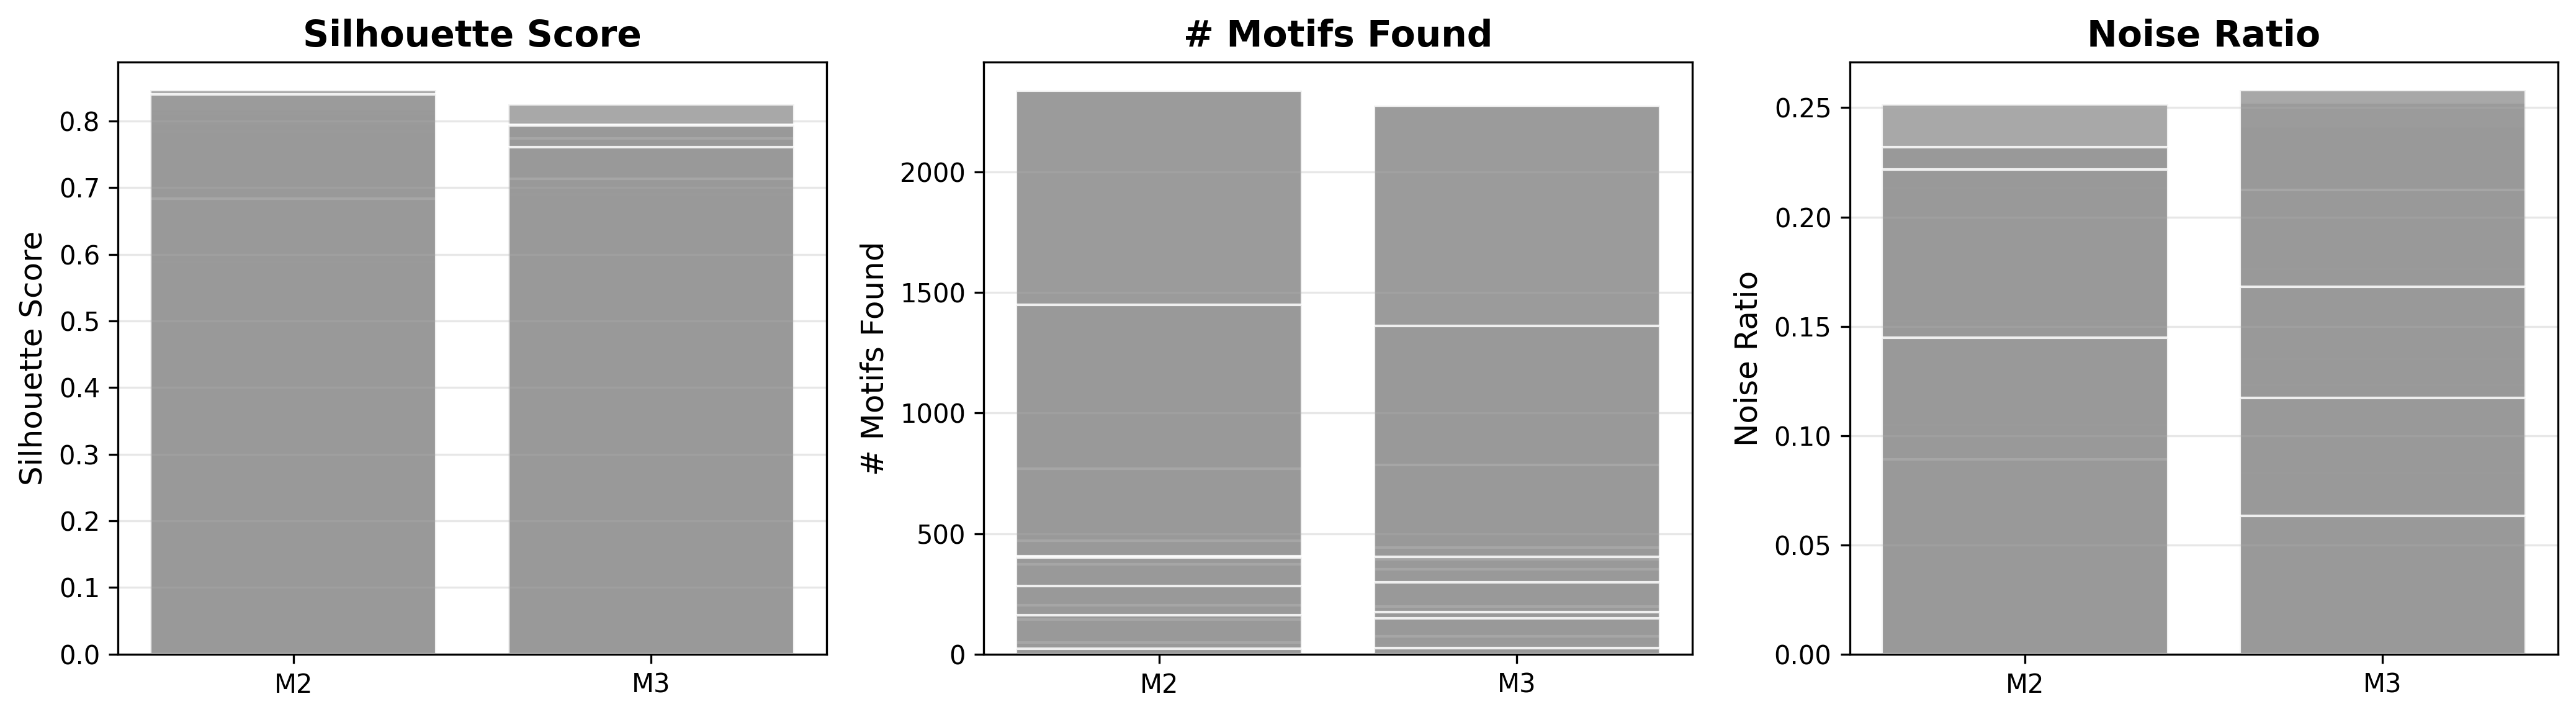

Source data for this figure (header and first rows):
family, method, k_optimal, n_motifs, n_core_samples, noise_ratio, silhouette_final, davies_bouldin, calinski_harabasz
GvpK, M2, 2339, 2339, 127696, 0.2319, 0.7816, 0.4577, 63448
GvpK, M3, 2272, 2272, 126131, 0.2413, 0.7661, 0.5659, 57185
GvpJ, M2, 2337, 2337, 109341, 0.1955, 0.7747, 0.4496, 62424
GvpJ, M3, 2275, 2275, 108610, 0.2008, 0.798, 0.4495, 64328
GvpO, M2, 770, 770, 40999, 0.2515, 0.6596, 0.595, 15299
GvpO, M3, 786, 786, 40945, 0.2525, 0.71, 0.5309, 36808
GvpA, M2, 471, 471, 24053, 0.1518, 0.7719, 0.4405, 54902
GvpA, M3, 442, 442, 23358, 0.1763, 0.7934, 0.4439, 63976
GvpN, M2, 1449, 1449, 77471, 0.1897, 0.8169, 0.4601, 28420
GvpN, M3, 1362, 1362, 75301, 0.2124, 0.7872, 0.4643, 54760
GvpU, M2, 407, 407, 20046, 0.2134, 0.8034, 0.4482, 20417
GvpU, M3, 393, 393, 22157, 0.1305, 0.714, 0.4991, 23319
GvpG, M2, 84, 84, 7056, 0.09701, 0.7963, 0.5006, 4586
GvpG, M3, 86, 86, 7072, 0.09496, 0.7611, 0.5227, 6230
GvpF, M2, 372, 372, 19757, 0.1192, 0.8111, 0.4271, 8441
GvpF, M3, 353, 353, 20074, 0.105, 0.8248, 0.3822, 37084
GvpT, M2, 402, 402, 20107, 0.1523, 0.7954, 0.4567, 20991
GvpT, M3, 405, 405, 20512, 0.1352, 0.7945, 0.4284, 33390
GvpQ, M2, 203, 203, 11359, 0.1057, 0.7289, 0.4785, 11488
GvpQ, M3, 197, 197, 11136, 0.1233, 0.7741, 0.4601, 8995
GvpC, M2, 282, 282, 14303, 0.1158, 0.784, 0.4365, 13951
GvpC, M3, 299, 299, 14662, 0.09365, 0.7932, 0.4214, 17707
GvpL, M2, 145, 145, 14579, 0.232, 0.5406, 0.687, 2662
GvpL, M3, 175, 175, 14086, 0.258, 0.5879, 0.6264, 5260
GvpM, M2, 32, 32, 3326, 0.1047, 0.846, 0.523, 17316
GvpM, M3, 35, 35, 3407, 0.08291, 0.6309, 0.6246, 4849
GvpH, M2, 49, 49, 3919, 0.2216, 0.5885, 0.7093, 2373
GvpH, M3, 73, 73, 4189, 0.168, 0.6896, 0.6073, 5026
GvpD, M2, 161, 161, 8589, 0.08918, 0.6837, 0.4168, 1006
GvpD, M3, 150, 150, 8324, 0.1173, 0.713, 0.5022, 3472
GvpV, M2, 22, 22, 1395, 0.1447, 0.8396, 0.4547, 6001
GvpV, M3, 26, 26, 1528, 0.06315, 0.7609, 0.4605, 4104
